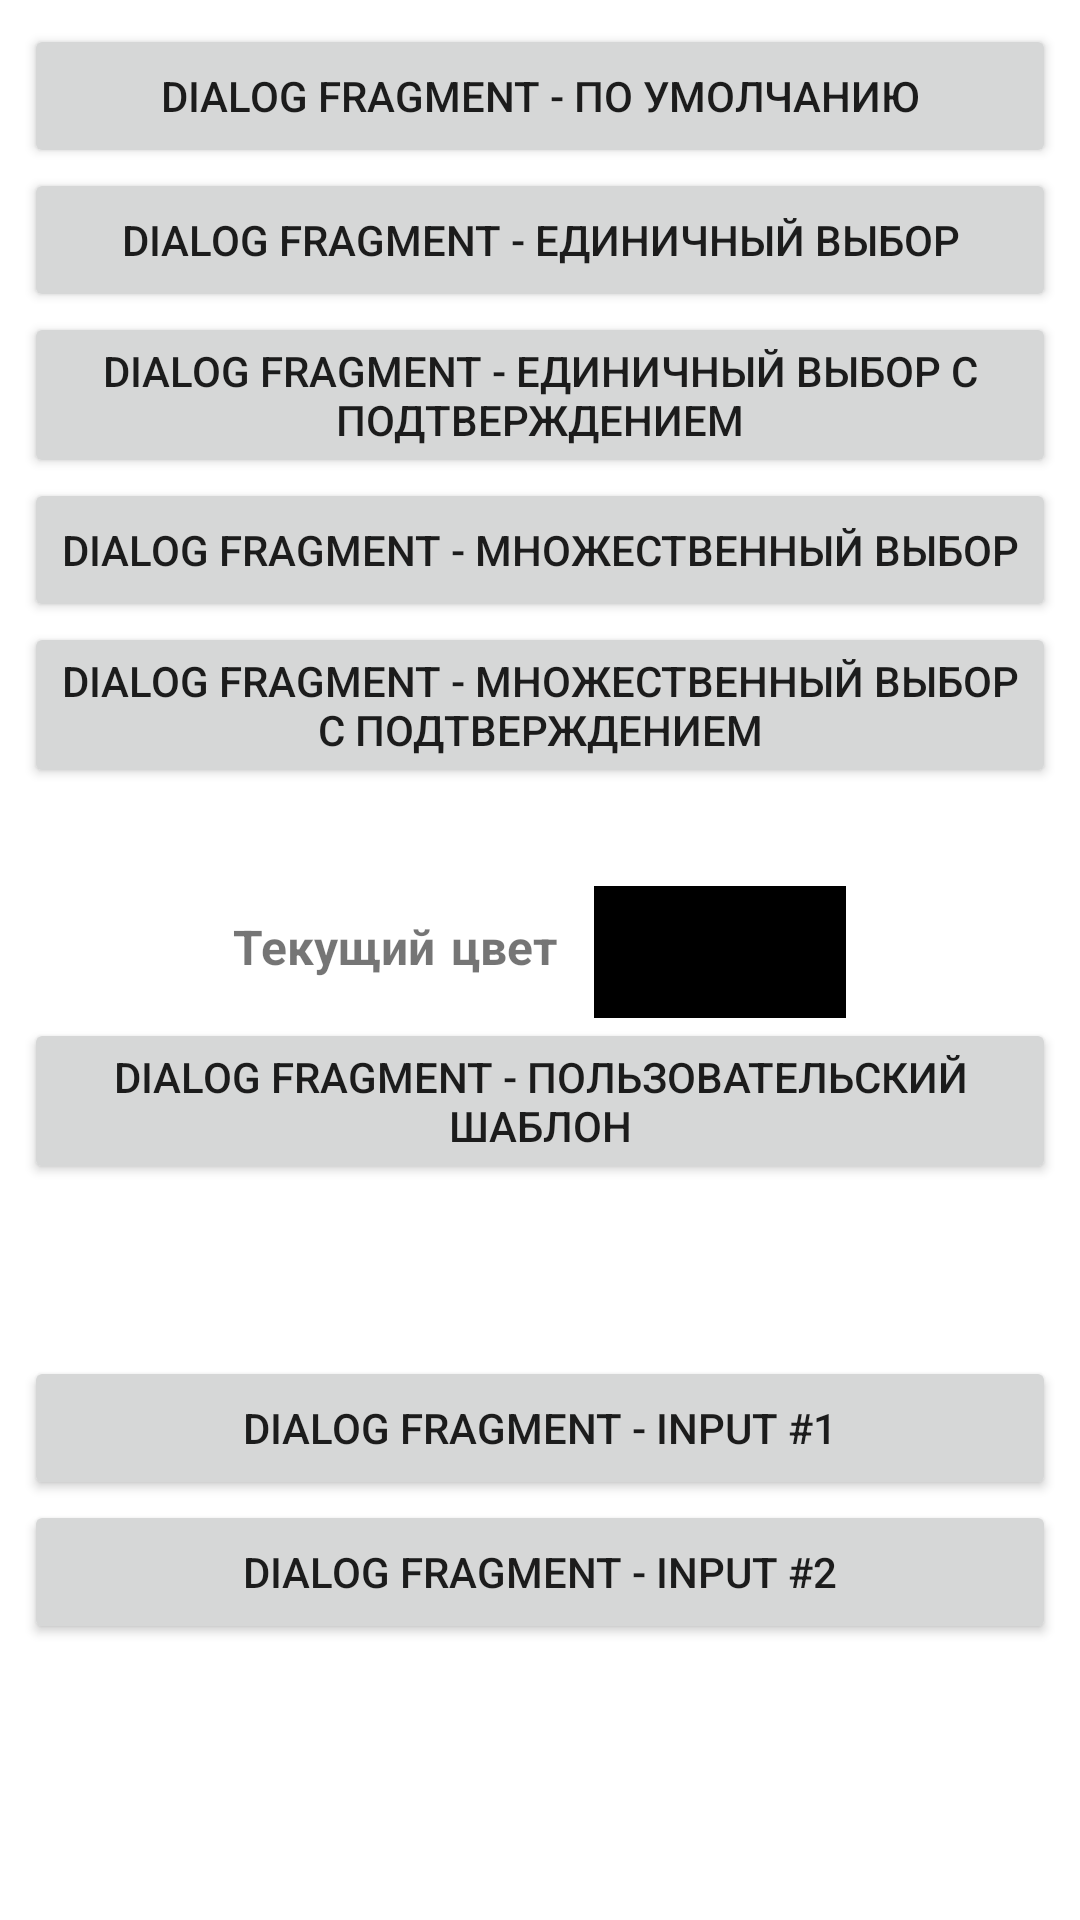

This screen was rendered from an Android layout file. Write that file and the resources it references.
<!-- AndroidManifest.xml: application theme Theme.Navdrawer -->
<!-- res/layout/fragment_test_dialog.xml -->
<?xml version="1.0" encoding="utf-8"?>
<ScrollView xmlns:android="http://schemas.android.com/apk/res/android"
    xmlns:app="http://schemas.android.com/apk/res-auto"
    xmlns:tools="http://schemas.android.com/tools"
    android:layout_width="match_parent"
    android:layout_height="match_parent">

    <LinearLayout
        android:layout_width="match_parent"
        android:layout_height="wrap_content"
        android:gravity="center"
        android:orientation="vertical"
        android:padding="8dp"
        tools:context="TestDialogFragment">

        <Button
            android:id="@+id/btnSimpleDialog"
            android:layout_width="match_parent"
            android:layout_height="wrap_content"
            android:text="@string/simple_dialog" />

        <Button
            android:id="@+id/btnSingleChoiceDialog"
            android:layout_width="match_parent"
            android:layout_height="wrap_content"
            android:text="@string/single_choice_dialog" />

        <Button
            android:id="@+id/btnSingleChoiceConfirmDialog"
            android:layout_width="match_parent"
            android:layout_height="wrap_content"
            android:text="@string/single_choice_confirm_dialog" />

        <Button
            android:id="@+id/btnMultiChoiceDialog"
            android:layout_width="match_parent"
            android:layout_height="wrap_content"
            android:text="@string/multi_choice_dialog" />

        <Button
            android:id="@+id/btnMultiChoiceConfirmDialog"
            android:layout_width="match_parent"
            android:layout_height="wrap_content"
            android:text="@string/multi_choice_confirm_dialog" />

        <TextView
            android:id="@+id/txtCurrentVolume"
            android:layout_width="wrap_content"
            android:layout_height="wrap_content"
            android:layout_marginTop="8dp"
            android:fontFamily="casual"
            android:textSize="16sp"
            android:textStyle="bold"
            tools:text="Текущий уровень звука: 50%" />

        <LinearLayout
            android:layout_width="wrap_content"
            android:layout_height="wrap_content"
            android:orientation="horizontal"
            android:gravity="center">

            <TextView
                android:id="@+id/currentColorTextView"
                android:layout_width="wrap_content"
                android:layout_height="wrap_content"
                android:textStyle="bold"
                android:fontFamily="casual"
                android:textSize="16sp"
                android:text="@string/current_color"/>

            <FrameLayout
                android:layout_width="wrap_content"
                android:layout_height="wrap_content"
                android:layout_marginStart="12dp"
                android:background="@android:color/black"
                android:padding="2dp">

                <View
                    android:id="@+id/colorView"
                    android:layout_width="80dp"
                    android:layout_height="40dp"
                    tools:background="#00ff00"/>
            </FrameLayout>
        </LinearLayout>

        <Button
            android:id="@+id/btnCustomDialog"
            android:layout_width="match_parent"
            android:layout_height="wrap_content"
            android:text="@string/custom_view" />

        <TextView
            android:id="@+id/txtFirstVolume"
            android:layout_width="wrap_content"
            android:layout_height="wrap_content"
            android:layout_marginTop="4dp"
            android:fontFamily="casual"
            android:textSize="16sp"
            android:textStyle="bold"
            tools:text="Первый уровень звука: 50%" />

        <TextView
            android:id="@+id/txtSecondVolume"
            android:layout_width="wrap_content"
            android:layout_height="wrap_content"
            android:layout_marginTop="4dp"
            android:fontFamily="casual"
            android:textSize="16sp"
            android:textStyle="bold"
            tools:text="Второй уровень звука: 50%" />

        <Button
            android:id="@+id/btnCustomInput1Dialog"
            android:layout_width="match_parent"
            android:layout_height="wrap_content"
            android:text="@string/custom_input_1" />

        <Button
            android:id="@+id/btnCustomInput2Dialog"
            android:layout_width="match_parent"
            android:layout_height="wrap_content"
            android:text="@string/custom_input_2" />
    </LinearLayout>
</ScrollView>
<!-- resources referenced by this layout -->
<resources>
  <string name="current_color">Текущий цвет</string>
  <string name="custom_input_1">Dialog Fragment - input #1</string>
  <string name="custom_input_2">Dialog Fragment - input #2</string>
  <string name="custom_view">Dialog Fragment - пользовательский шаблон</string>
  <string name="multi_choice_confirm_dialog">Dialog Fragment - множественный выбор с подтверждением</string>
  <string name="multi_choice_dialog">Dialog Fragment - множественный выбор</string>
  <string name="simple_dialog">Dialog Fragment - по умолчанию</string>
  <string name="single_choice_confirm_dialog">Dialog Fragment - единичный выбор с подтверждением</string>
  <string name="single_choice_dialog">Dialog Fragment - единичный выбор</string>
  <style name="Theme.Navdrawer" parent="Theme.MaterialComponents.DayNight.DarkActionBar">
          
          <item name="colorPrimary">@color/purple_500</item>
          <item name="colorPrimaryVariant">@color/purple_700</item>
          <item name="colorOnPrimary">@color/white</item>
          
          <item name="colorSecondary">@color/teal_200</item>
          <item name="colorSecondaryVariant">@color/teal_700</item>
          <item name="colorOnSecondary">@color/black</item>
          
          <item name="android:statusBarColor" tools:targetApi="l">?attr/colorPrimaryVariant</item>
          
      </style>
  <!-- not gathered from this repository: default colours our renderer supplied (Android Studio template values) -->
  <color name="purple_500">#FF6200EE</color>
  <color name="purple_700">#FF3700B3</color>
  <color name="teal_200">#FF03DAC5</color>
  <color name="teal_700">#FF018786</color>
  <color name="black">#FF000000</color>
  <color name="white">#FFFFFFFF</color>
</resources>
